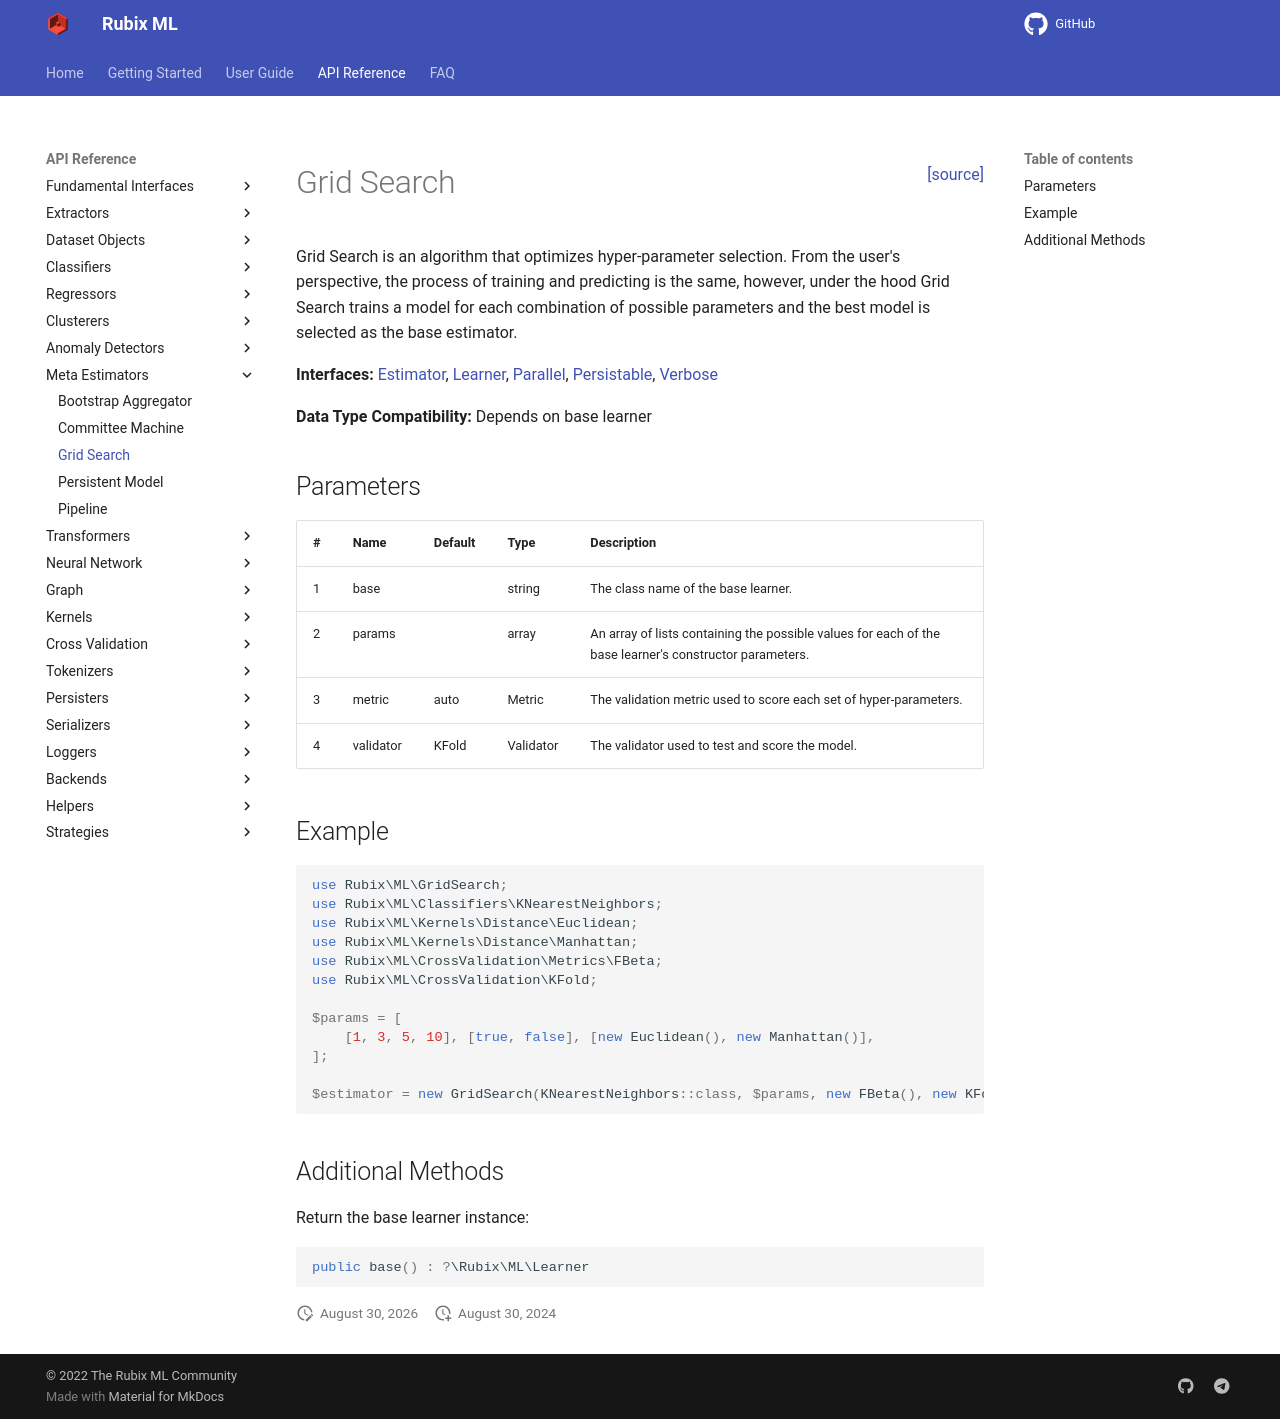

repository: RubixML/ML · page: 2.0/grid-search.html · generator: mkdocs

<span style="float:right;"><a href="https://github.com/RubixML/ML/blob/master/src/GridSearch.php">[source]</a></span>

# Grid Search

Grid Search is an algorithm that optimizes hyper-parameter selection. From the user's perspective, the process of training and predicting is the same, however, under the hood Grid Search trains a model for each combination of possible parameters and the best model is selected as the base estimator.

**Interfaces:** [Estimator](estimator.md), [Learner](learner.md), [Parallel](parallel.md), [Persistable](persistable.md), [Verbose](verbose.md)

**Data Type Compatibility:** Depends on base learner

## Parameters

| # | Name | Default | Type | Description |
| --- | --- | --- | --- | --- |
| 1 | class | | string | The class name of the base learner. |
| 2 | params | | array | An array of lists containing the possible values for each of the base learner's constructor parameters. |
| 3 | metric | auto | Metric | The validation metric used to score each set of hyper-parameters. |
| 4 | validator | KFold | Validator | The validator used to test and score the model. |

## Example

```php
use Rubix\ML\GridSearch;
use Rubix\ML\Classifiers\KNearestNeighbors;
use Rubix\ML\Kernels\Distance\Euclidean;
use Rubix\ML\Kernels\Distance\Manhattan;
use Rubix\ML\CrossValidation\Metrics\FBeta;
use Rubix\ML\CrossValidation\KFold;

$params = [
    [1, 3, 5, 10], [true, false], [new Euclidean(), new Manhattan()],
];

$estimator = new GridSearch(KNearestNeighbors::class, $params, new FBeta(), new KFold(5));
```

Passing an empty array `[]` for any of the base learner's constructor parameters tells Grid Search to use that parameter's default value from the base learner's constructor (or `null` if no default exists).

You can also construct a Grid Search instance via the `fromNamedParams()` factory. Specify the hyper-parameters by the name of the base learner's constructor parameter (order does not matter). Hyper-parameters that are omitted are assigned their default value from the base learner's constructor.

```php
$estimator = GridSearch::fromNamedParams(
    KNearestNeighbors::class,
    [
        'kernel' => [new Euclidean(), new Manhattan()],
        'k' => [1, 3, 5, 10],
        'weighted' => [true, false],
    ],
    new FBeta(),
    new KFold(5)
);
```

## Setup

Some estimators expose configuration methods that are unrelated to their constructor parameters—for example, `setValidationDataset()` on iterative learners. Use `setup()` to register a callback that is invoked on each newly-instantiated base estimator before it is cross-validated (and again on the final best estimator before it is trained on the full dataset).

The callback receives the base estimator instance and may call any of its methods. It is not serialized with the grid search instance.

```php
$estimator = new GridSearch(LogisticRegression::class, $params, new FBeta(), new KFold(5));

$estimator->setup(function (LogisticRegression $regressor) : void {
    $regressor->setValidationDataset($validation);
});
```

## Parallel

This estimator implements the [Parallel](parallel.md) interface and can utilize a parallel processing backend such as [Amp](backends/amp.md) to speed up training and inference:

```php
use Rubix\ML\Backends\Amp;

$estimator->setBackend(new Amp(4));
```

## Additional Methods

Return the base learner instance.

```php
public base() : \Rubix\ML\Estimator
```

Return a Report of every parameter combination tested along with its validation score from the last search. The rows are keyed by trial number in the order the trials were trained in, so the `Trial N` entries line up with the `N`-th parameter combination (`scores()[N - 1]`) and the trial numbers logged during training. Each row pairs the validation score (keyed by the metric name) with a nested `params` map of the combination's constructor parameters:

```php
public results() : \Rubix\ML\Report
```

Return the validation scores of each of the parameter combinations. The scores are returned in the order the trials were trained in, so the score at index `N - 1` corresponds to `Trial N`.

```php
public scores() : ?array
```

Return all the parameter combinations.

```php
public combinations() : array
```
